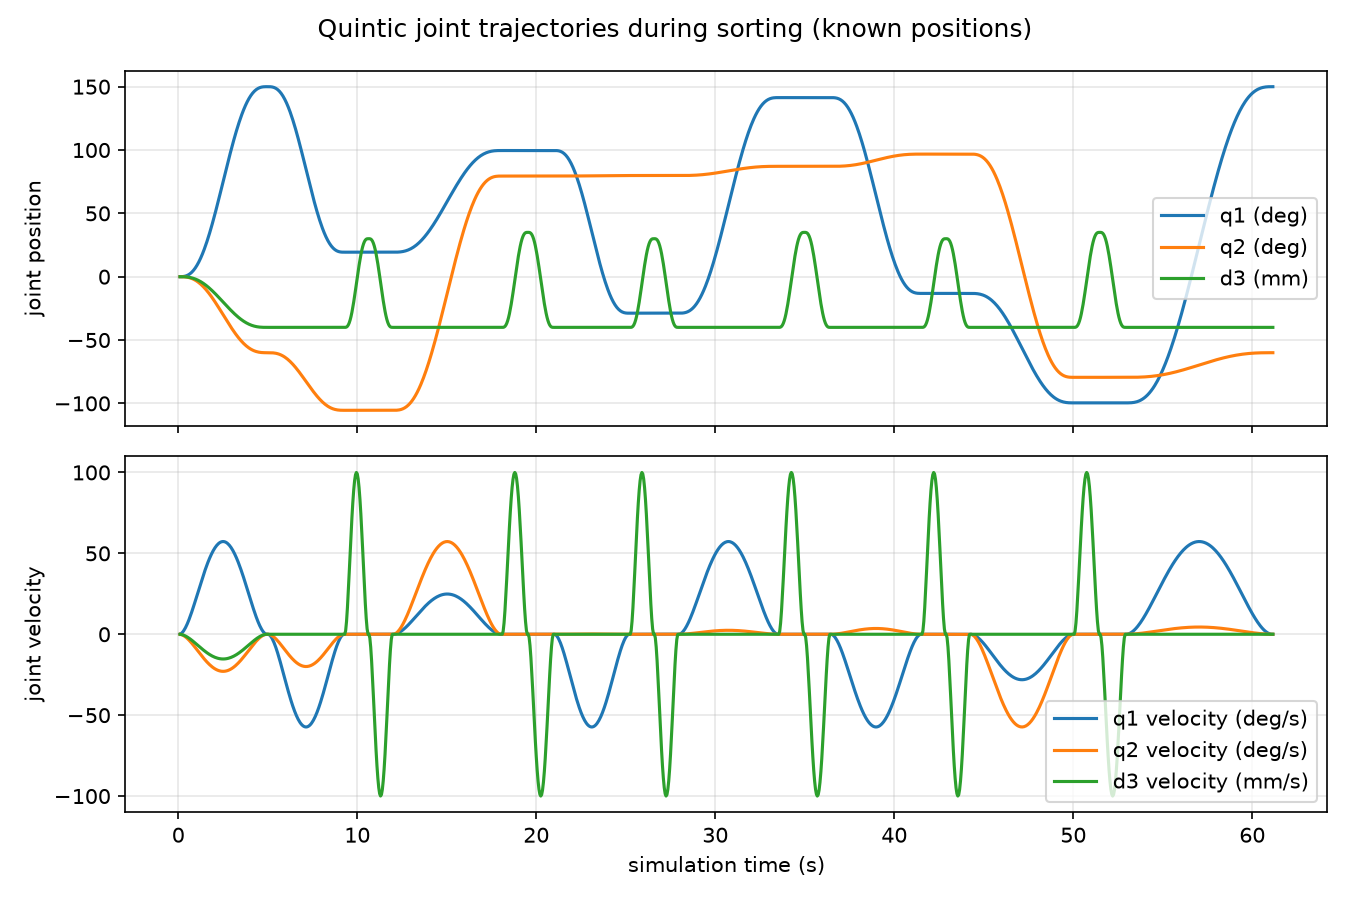

The data file committed next to this chart (first rows):
t, q1, q2, d3, v1, v2, v3
0.1, 2.7246432913828934e-05, -1.0898573165531572e-05, -4.1629483006632837e-07, 0.001626, -0.0006506, -2.4849566473023798e-05
0.15, 0.0002146, -8.585239244722645e-05, -3.2793198322179336e-06, 0.006372, -0.002549, -9.736302928167752e-05
0.2, 0.0007132, -0.0002853, -1.0896869493150457e-05, 0.01404, -0.005617, -0.0002145
0.25, 0.001664, -0.0006657, -2.542804288008452e-05, 0.02444, -0.009776, -0.0003734
0.3, 0.0032, -0.00128, -4.8886401501810754e-05, 0.03738, -0.01495, -0.0005711
0.35, 0.005442, -0.002177, -8.314312716973492e-05, 0.05268, -0.02107, -0.0008049
0.4, 0.008504, -0.003402, -0.0001299, 0.07016, -0.02806, -0.001072
0.45, 0.01249, -0.004996, -0.0001908, 0.08963, -0.03585, -0.001369
0.5, 0.0175, -0.006999, -0.0002673, 0.1109, -0.04438, -0.001695
0.55, 0.02361, -0.009445, -0.0003608, 0.1339, -0.05356, -0.002046
0.6, 0.03091, -0.01237, -0.0004723, 0.1584, -0.06335, -0.00242
0.65, 0.03947, -0.01579, -0.0006031, 0.1842, -0.07367, -0.002814
0.7, 0.04935, -0.01974, -0.000754, 0.2112, -0.08447, -0.003226
0.75, 0.06061, -0.02424, -0.000926, 0.2392, -0.09568, -0.003655
0.8, 0.07328, -0.02931, -0.00112, 0.2681, -0.1072, -0.004096
0.85, 0.08743, -0.03497, -0.001336, 0.2977, -0.1191, -0.004549
0.9, 0.1031, -0.04123, -0.001575, 0.328, -0.1312, -0.005011
0.95, 0.1202, -0.04809, -0.001837, 0.3587, -0.1435, -0.005481
1, 0.1389, -0.05558, -0.002123, 0.3898, -0.1559, -0.005955
1.05, 0.1592, -0.06369, -0.002433, 0.421, -0.1684, -0.006433
1.1, 0.181, -0.07242, -0.002766, 0.4524, -0.181, -0.006912
1.15, 0.2045, -0.08178, -0.003124, 0.4837, -0.1935, -0.007391
1.2, 0.2294, -0.09177, -0.003505, 0.5149, -0.206, -0.007867
1.25, 0.2559, -0.1024, -0.00391, 0.5458, -0.2183, -0.00834
1.3, 0.284, -0.1136, -0.004339, 0.5764, -0.2306, -0.008807
1.35, 0.3136, -0.1254, -0.004791, 0.6065, -0.2426, -0.009267
1.4, 0.3446, -0.1379, -0.005266, 0.6361, -0.2544, -0.009718
1.45, 0.3772, -0.1509, -0.005763, 0.665, -0.266, -0.01016
1.5, 0.4111, -0.1644, -0.006281, 0.6931, -0.2773, -0.01059
1.55, 0.4465, -0.1786, -0.006821, 0.7205, -0.2882, -0.01101
1.6, 0.4832, -0.1933, -0.007382, 0.7469, -0.2988, -0.01141
1.65, 0.5211, -0.2085, -0.007962, 0.7723, -0.3089, -0.0118
1.7, 0.5604, -0.2241, -0.008562, 0.7967, -0.3187, -0.01217
1.75, 0.6008, -0.2403, -0.009179, 0.82, -0.328, -0.01253
1.8, 0.6423, -0.2569, -0.009814, 0.8421, -0.3368, -0.01287
1.85, 0.685, -0.274, -0.01047, 0.8629, -0.3452, -0.01318
1.9, 0.7286, -0.2914, -0.01113, 0.8824, -0.353, -0.01348
1.95, 0.7732, -0.3093, -0.01181, 0.9006, -0.3602, -0.01376
2, 0.8186, -0.3275, -0.01251, 0.9173, -0.3669, -0.01402
2.05, 0.8649, -0.346, -0.01321, 0.9326, -0.3731, -0.01425
2.1, 0.9119, -0.3648, -0.01393, 0.9464, -0.3786, -0.01446
2.15, 0.9595, -0.3838, -0.01466, 0.9587, -0.3835, -0.01465
2.2, 1.008, -0.4031, -0.0154, 0.9695, -0.3878, -0.01481
2.25, 1.056, -0.4226, -0.01614, 0.9786, -0.3915, -0.01495
2.3, 1.106, -0.4422, -0.01689, 0.9862, -0.3945, -0.01507
2.35, 1.155, -0.462, -0.01765, 0.9921, -0.3968, -0.01516
2.4, 1.205, -0.4819, -0.01841, 0.9964, -0.3986, -0.01522
2.45, 1.255, -0.5019, -0.01917, 0.999, -0.3996, -0.01526
2.5, 1.305, -0.5219, -0.01993, 1, -0.4, -0.01528
2.55, 1.355, -0.5418, -0.0207, 0.9993, -0.3997, -0.01527
2.6, 1.405, -0.5618, -0.02146, 0.997, -0.3988, -0.01523
2.65, 1.454, -0.5817, -0.02222, 0.993, -0.3972, -0.01517
2.7, 1.504, -0.6015, -0.02298, 0.9873, -0.3949, -0.01509
2.75, 1.553, -0.6212, -0.02373, 0.9801, -0.392, -0.01497
2.8, 1.602, -0.6407, -0.02447, 0.9712, -0.3885, -0.01484
2.85, 1.65, -0.66, -0.02521, 0.9607, -0.3843, -0.01468
2.9, 1.698, -0.6791, -0.02594, 0.9487, -0.3795, -0.0145
2.95, 1.745, -0.698, -0.02666, 0.9352, -0.3741, -0.01429
3, 1.791, -0.7165, -0.02737, 0.9201, -0.368, -0.01406
3.05, 1.837, -0.7348, -0.02807, 0.9036, -0.3614, -0.01381
... 1,162 more rows
